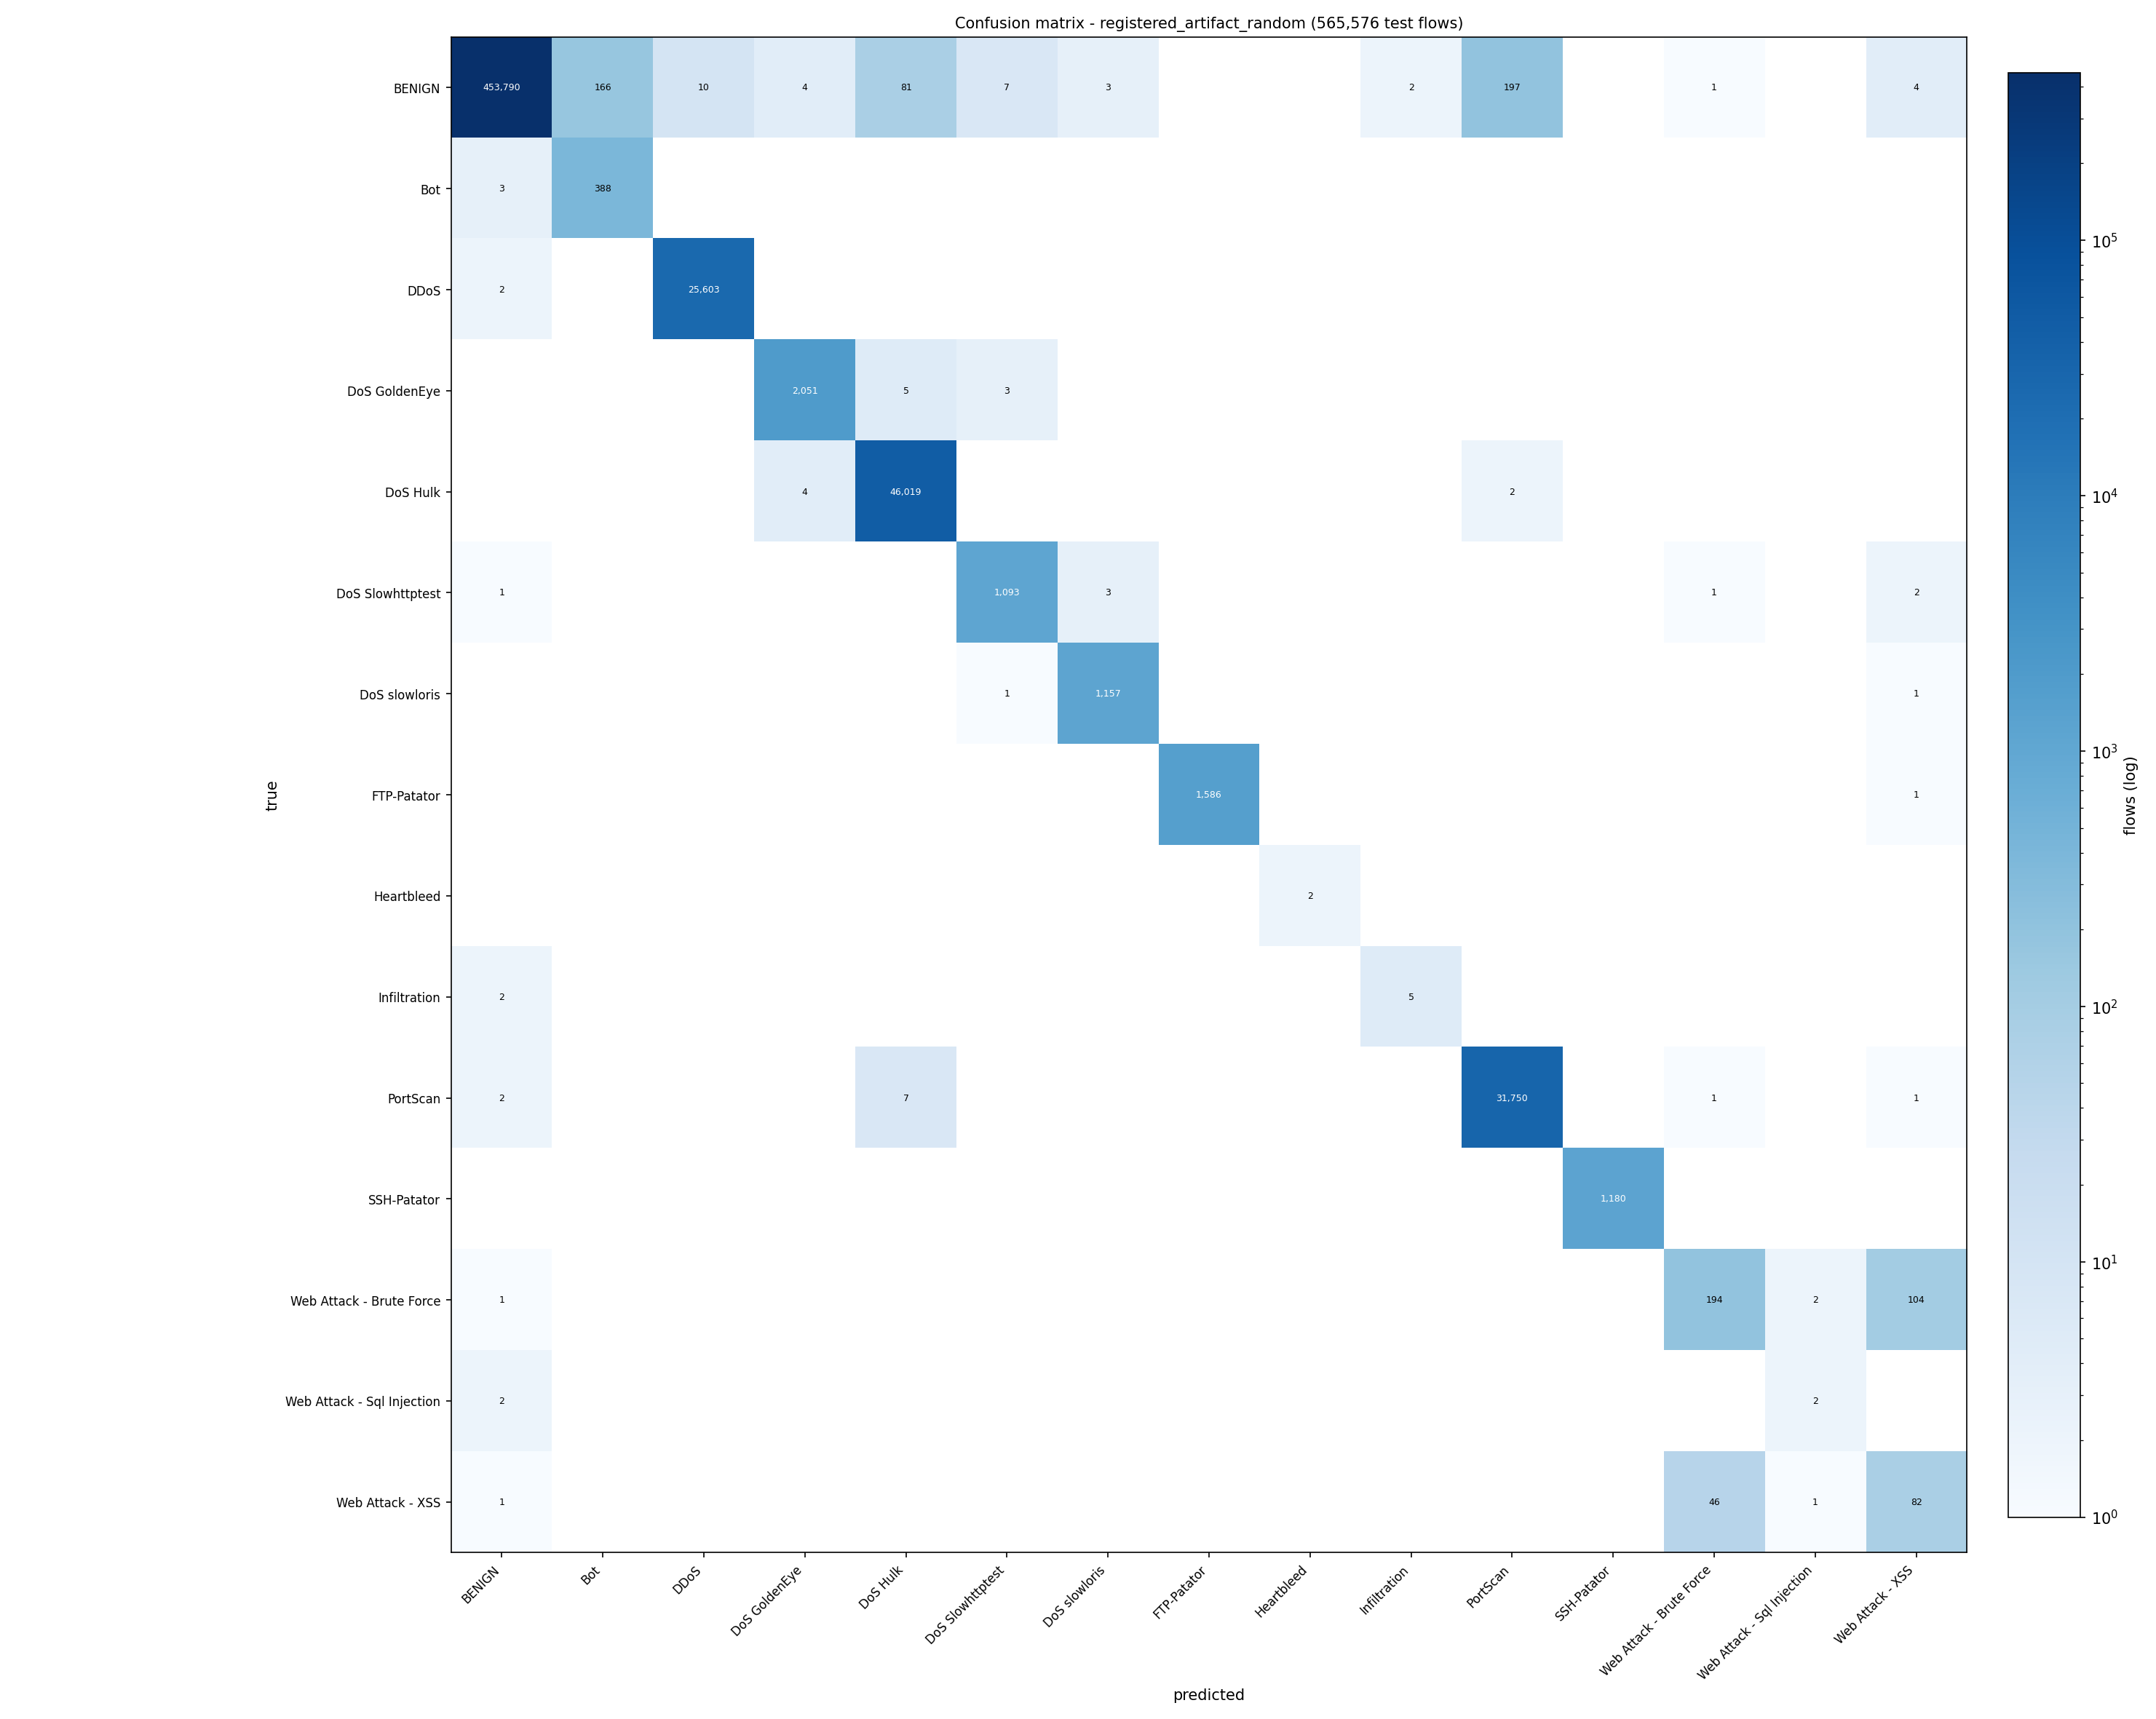

The file beside this chart, header and first rows:
true\predicted, BENIGN, Bot, DDoS, DoS GoldenEye, DoS Hulk, DoS Slowhttptest, DoS slowloris, FTP-Patator, Heartbleed, Infiltration, PortScan, SSH-Patator, Web Attack - Brute Force, Web Attack - Sql Injection, Web Attack - XSS
BENIGN, 453790, 166, 10, 4, 81, 7, 3, 0, 0, 2, 197, 0, 1, 0, 4
Bot, 3, 388, 0, 0, 0, 0, 0, 0, 0, 0, 0, 0, 0, 0, 0
DDoS, 2, 0, 25603, 0, 0, 0, 0, 0, 0, 0, 0, 0, 0, 0, 0
DoS GoldenEye, 0, 0, 0, 2051, 5, 3, 0, 0, 0, 0, 0, 0, 0, 0, 0
DoS Hulk, 0, 0, 0, 4, 46019, 0, 0, 0, 0, 0, 2, 0, 0, 0, 0
DoS Slowhttptest, 1, 0, 0, 0, 0, 1093, 3, 0, 0, 0, 0, 0, 1, 0, 2
DoS slowloris, 0, 0, 0, 0, 0, 1, 1157, 0, 0, 0, 0, 0, 0, 0, 1
FTP-Patator, 0, 0, 0, 0, 0, 0, 0, 1586, 0, 0, 0, 0, 0, 0, 1
Heartbleed, 0, 0, 0, 0, 0, 0, 0, 0, 2, 0, 0, 0, 0, 0, 0
Infiltration, 2, 0, 0, 0, 0, 0, 0, 0, 0, 5, 0, 0, 0, 0, 0
PortScan, 2, 0, 0, 0, 7, 0, 0, 0, 0, 0, 31750, 0, 1, 0, 1
SSH-Patator, 0, 0, 0, 0, 0, 0, 0, 0, 0, 0, 0, 1180, 0, 0, 0
Web Attack - Brute Force, 1, 0, 0, 0, 0, 0, 0, 0, 0, 0, 0, 0, 194, 2, 104
Web Attack - Sql Injection, 2, 0, 0, 0, 0, 0, 0, 0, 0, 0, 0, 0, 0, 2, 0
Web Attack - XSS, 1, 0, 0, 0, 0, 0, 0, 0, 0, 0, 0, 0, 46, 1, 82
